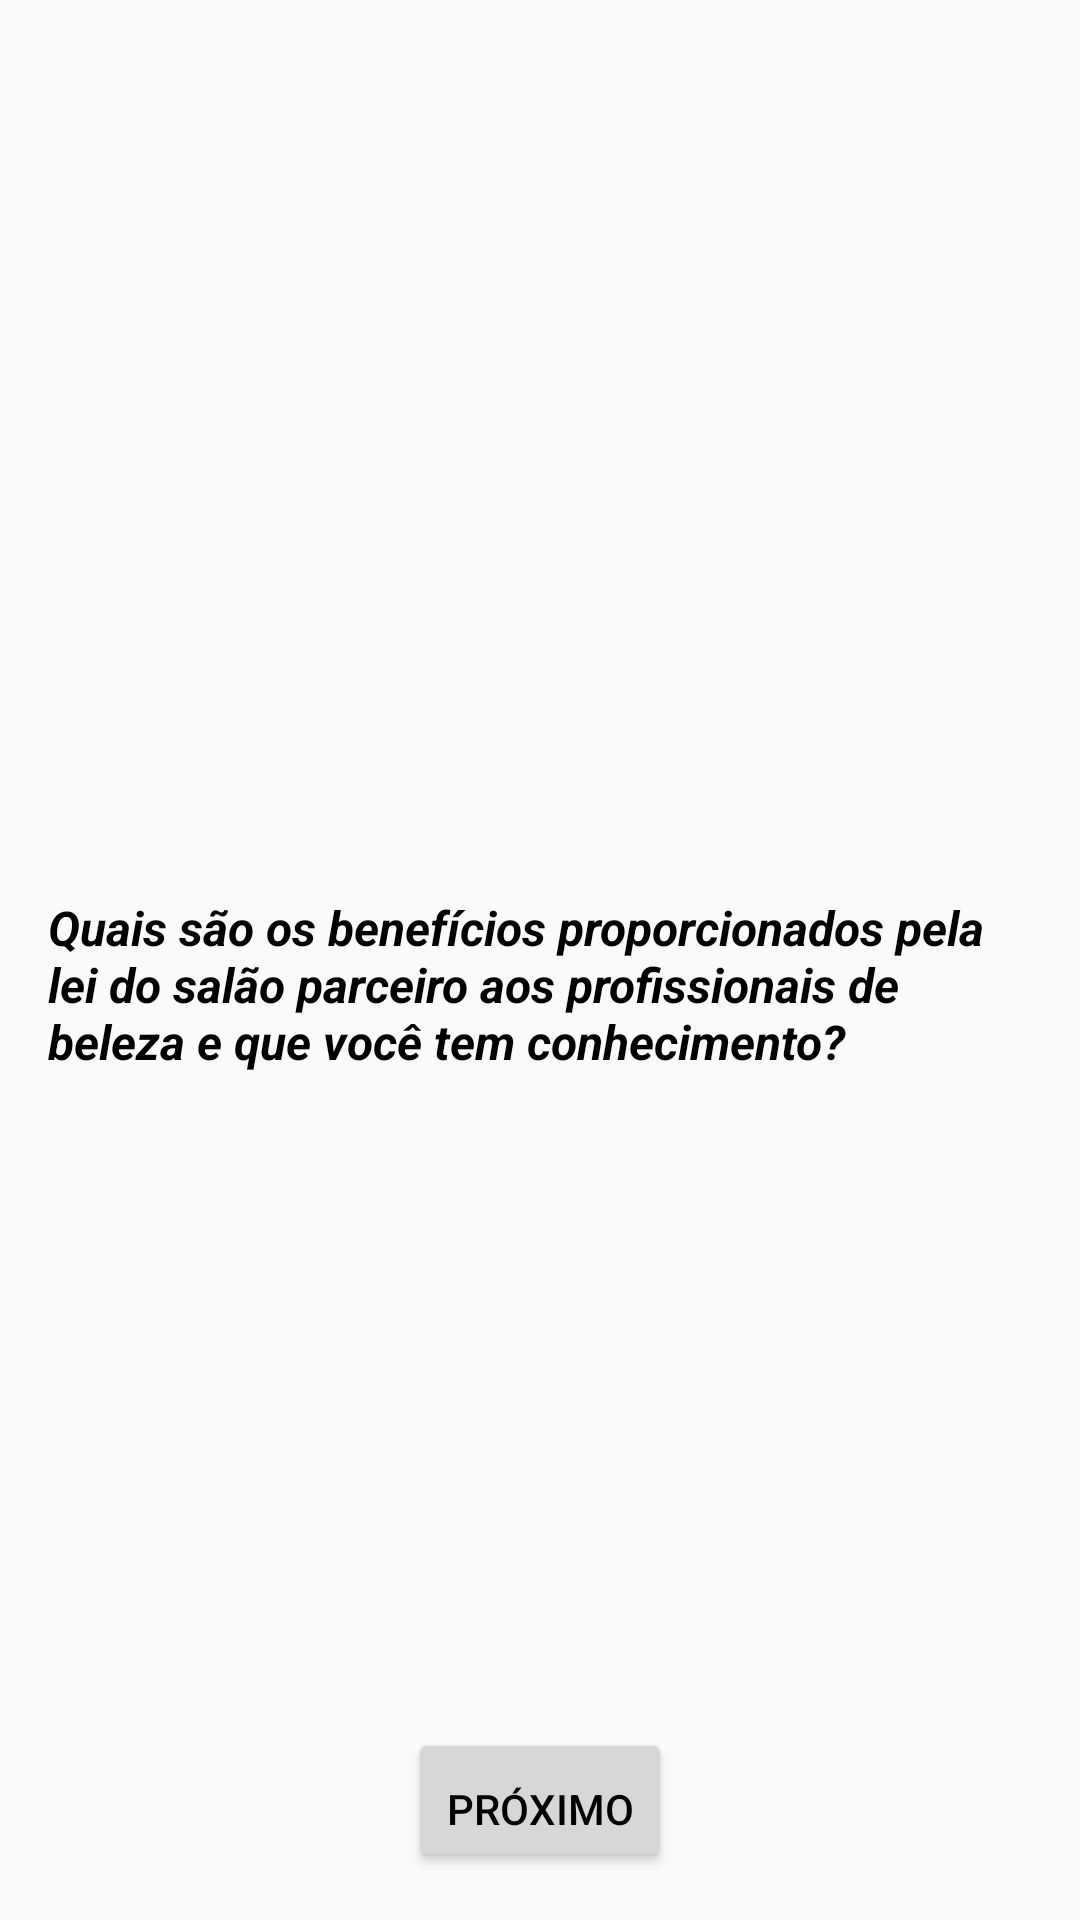

The Android layout XML behind this screen, and the referenced resources:
<!-- AndroidManifest.xml: application theme Theme.BelezaLegal -->
<!-- res/layout/fragment_question16.xml -->
<?xml version="1.0" encoding="utf-8"?>
<androidx.core.widget.NestedScrollView xmlns:android="http://schemas.android.com/apk/res/android"
    xmlns:app="http://schemas.android.com/apk/res-auto"
    xmlns:tools="http://schemas.android.com/tools"
    android:layout_width="match_parent"
    android:layout_height="match_parent"
    android:fillViewport="true"
    tools:context=".Question16Fragment">

    <androidx.constraintlayout.widget.ConstraintLayout
        android:layout_width="match_parent"
        android:layout_height="match_parent"
        android:padding="16dp">

        <RadioGroup
            android:id="@+id/answer16"
            android:layout_width="match_parent"
            android:layout_height="wrap_content"
            app:layout_constraintBottom_toBottomOf="parent"
            app:layout_constraintLeft_toLeftOf="parent"
            app:layout_constraintRight_toRightOf="parent"
            app:layout_constraintTop_toTopOf="parent">

            <TextView
                android:id="@+id/question"
                android:layout_width="wrap_content"
                android:layout_height="wrap_content"
                android:layout_marginTop="16dp"
                android:textSize="16dp"
                android:textStyle="bold|italic"
                android:text="@string/question16"
                android:layout_gravity="center"
                />

        </RadioGroup>

        <Button
            android:id="@+id/button_next"
            android:layout_width="wrap_content"
            android:layout_height="wrap_content"
            android:paddingTop="16dp"
            android:text="@string/next"
            app:layout_constraintStart_toStartOf="parent"
            app:layout_constraintEnd_toEndOf="parent"
            app:layout_constraintBottom_toBottomOf="parent"/>




    </androidx.constraintlayout.widget.ConstraintLayout>
</androidx.core.widget.NestedScrollView>
<!-- resources referenced by this layout -->
<resources>
  <string name="next">Próximo</string>
  <string name="question16">Quais são os benefícios proporcionados pela lei do salão parceiro aos
          profissionais de beleza e que você tem conhecimento?</string>
  <style name="Theme.BelezaLegal" parent="Base.Theme.BelezaLegal">
          <item name="android:textColor">@color/black</item>
      </style>
  <style name="Base.Theme.BelezaLegal" parent="Theme.AppCompat.Light.NoActionBar">
          
          
          <item name="android:textColor">@color/black</item>
      </style>
  <color name="black">#FF000000</color>
</resources>
